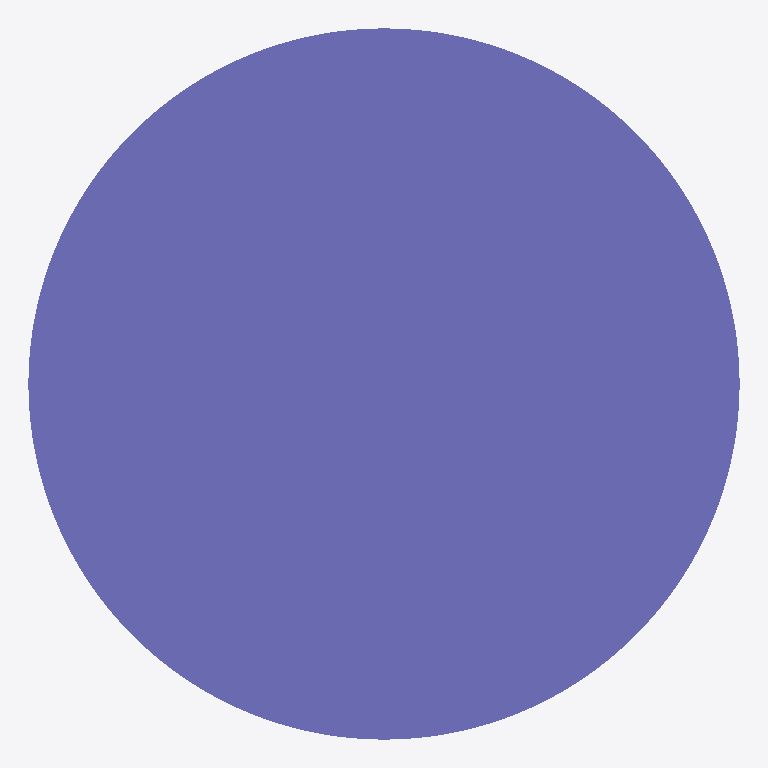
Plan cut of the same IFC building model at storey 'Default Building Storey' (level 0.00 m, cut at 1.40 m), seen from above with north up, elements coloured by IFC class: 1 column (violet). Cut surfaces are drawn darker.
Extent 450.0 m × 450.0 m × 3500.0 m (x, y, z). Storeys (1): Default Building Storey at 0.00 m. Elements (1): 1 IfcColumn.

HEADER;
FILE_DESCRIPTION(('ViewDefinition [CoordinationView]'),'2;1');
FILE_NAME('/Users/macbook/Desktop/BIM/data/rst_advanced/IfcColumn48.ifc','2018-08-31T00:12:44-0400',('Unknown Author','info@ifctoolsproject.com'),('Unknown Organization'),'IFC Tools Project - IFC2x3 Java Toolbox','IFC2x3 Java Toolbox 2.0','Unknown Authorizer');
FILE_SCHEMA(('IFC2X3'));
ENDSEC;
DATA;
#49=IFCPROJECT('0NLeeU9BHC8BkNteZeKMMG',#41,'Default Project','Description of Default Project',$,$,$,(#44),#48);
#51=IFCBUILDING('2BeOnYgVz7meEWwwBchGkj',#41,'Default Building','Description',$,#50,$,$,.ELEMENT.,$,$,$);
#52=IFCBUILDINGSTOREY('3d6NyFoCP83ulBXTnO9oR1',#41,'Default Building Storey','Description',$,#50,$,$,.ELEMENT.,$);
#1=IFCCOLUMN('18YHwga450Mw4Fy6M5t_8A',#2,'M_Concrete-Round-Column:450mm:122545',$,'450mm',#3,#4,'122545');
ENDSEC;
